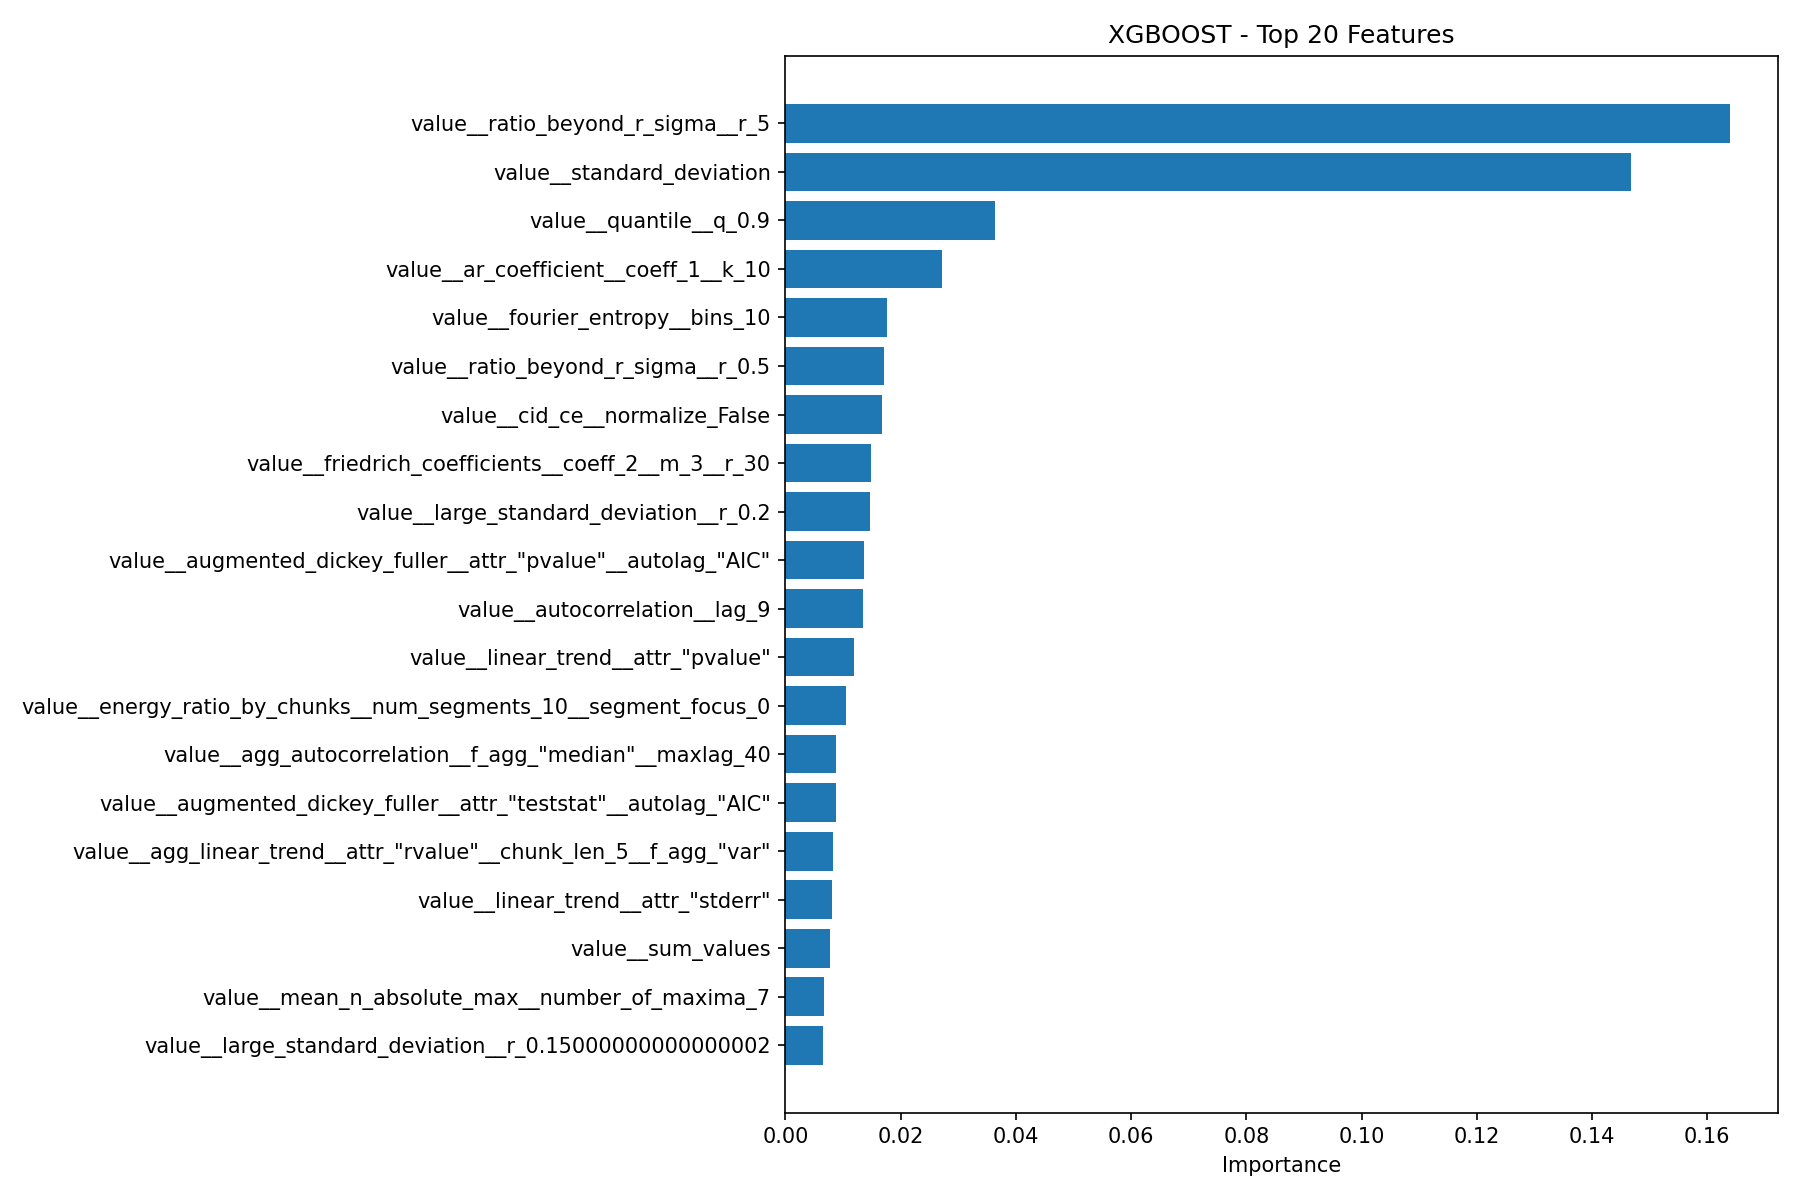

The table this chart was drawn from, first rows:
feature, importance
value__ratio_beyond_r_sigma__r_5, 0.164
value__standard_deviation, 0.1468
value__quantile__q_0.9, 0.03645
value__ar_coefficient__coeff_1__k_10, 0.02721
value__fourier_entropy__bins_10, 0.01758
value__ratio_beyond_r_sigma__r_0.5, 0.01708
value__cid_ce__normalize_False, 0.01678
value__friedrich_coefficients__coeff_2__…, 0.01493
value__large_standard_deviation__r_0.2, 0.01476
value__augmented_dickey_fuller__attr_"pv…, 0.0137
value__autocorrelation__lag_9, 0.01354
value__linear_trend__attr_"pvalue", 0.01195
value__energy_ratio_by_chunks__num_segme…, 0.01059
value__agg_autocorrelation__f_agg_"media…, 0.008855
value__augmented_dickey_fuller__attr_"te…, 0.008754
value__agg_linear_trend__attr_"rvalue"__…, 0.008283
value__linear_trend__attr_"stderr", 0.008051
value__sum_values, 0.007785
value__mean_n_absolute_max__number_of_ma…, 0.006779
value__large_standard_deviation__r_0.150…, 0.006604
value__agg_linear_trend__attr_"intercept…, 0.006358
value__ratio_beyond_r_sigma__r_3, 0.006348
value__length, 0.006148
value__change_quantiles__f_agg_"var"__is…, 0.005954
value__change_quantiles__f_agg_"mean"__i…, 0.005752
value__absolute_maximum, 0.004885
value__partial_autocorrelation__lag_2, 0.004699
value__linear_trend__attr_"intercept", 0.004151
value__change_quantiles__f_agg_"mean"__i…, 0.00407
value__change_quantiles__f_agg_"var"__is…, 0.003996
value__number_crossing_m__m_0, 0.003851
value__number_peaks__n_50, 0.003575
value__mean, 0.003466
value__kurtosis, 0.00302
value__range_count__max_1__min_-1, 0.002968
value__fft_coefficient__attr_"abs"__coef…, 0.002873
value__energy_ratio_by_chunks__num_segme…, 0.002798
value__agg_linear_trend__attr_"intercept…, 0.002787
value__change_quantiles__f_agg_"var"__is…, 0.002738
value__agg_autocorrelation__f_agg_"mean"…, 0.002729
value__agg_linear_trend__attr_"intercept…, 0.002691
value__spkt_welch_density__coeff_2, 0.00266
value__energy_ratio_by_chunks__num_segme…, 0.002631
value__binned_entropy__max_bins_10, 0.002575
value__agg_linear_trend__attr_"stderr"__…, 0.002563
value__energy_ratio_by_chunks__num_segme…, 0.002554
value__mean_abs_change, 0.002481
value__number_crossing_m__m_-1, 0.002407
value__large_standard_deviation__r_0.300…, 0.002394
value__change_quantiles__f_agg_"var"__is…, 0.002278
value__absolute_sum_of_changes, 0.002266
value__change_quantiles__f_agg_"var"__is…, 0.002188
value__fft_coefficient__attr_"abs"__coef…, 0.00214
value__agg_linear_trend__attr_"intercept…, 0.002139
value__quantile__q_0.2, 0.002102
value__ratio_beyond_r_sigma__r_7, 0.00209
value__fft_coefficient__attr_"abs"__coef…, 0.002086
value__longest_strike_above_mean, 0.002026
value__cwt_coefficients__coeff_4__w_5__w…, 0.002003
value__agg_linear_trend__attr_"intercept…, 0.001989
... 717 more rows
